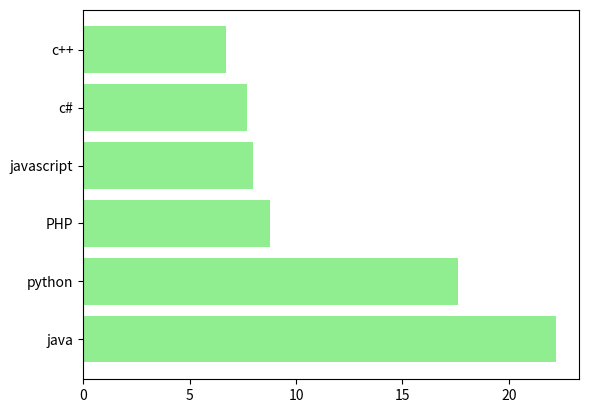

Reproduce this figure in Python.
""" 
    @Author: Likhitha S
    @Date: 18-10-2024 17:30
    @Last Modified by: Likhitha S
    @Last Modified time: 18-10-2024 17:30
    @Title: write a Python programming to display a horizontal bar chart of the popularity of programming Languages.  

"""
import matplotlib.pyplot as plt
import numpy as np

def main():
    """

        Description: 
            This function is used to draw a bar graph for given plots.
        Parameters: 
            prg_lang, popularity are the list of points that as to be displayed on graph.
        return:
            It displays the bar graph.

    """
    
    prg_lang=np.array(['java', 'python', 'PHP','javascript','c#','c++'])
    popularity= np.array([22.2,17.6,8.8,8,7.7,6.7])
    
    plt.barh(prg_lang, popularity, color='lightgreen')
    plt.show()
   
if __name__=="__main__":
    main()